Run: headless pygame with SDL's dummy video driver; simulated clock (each Clock.tick advances the game by its frame time, no real sleeping); random seed 0; keys injected as events and as key.get_pressed() state; no mouse input.
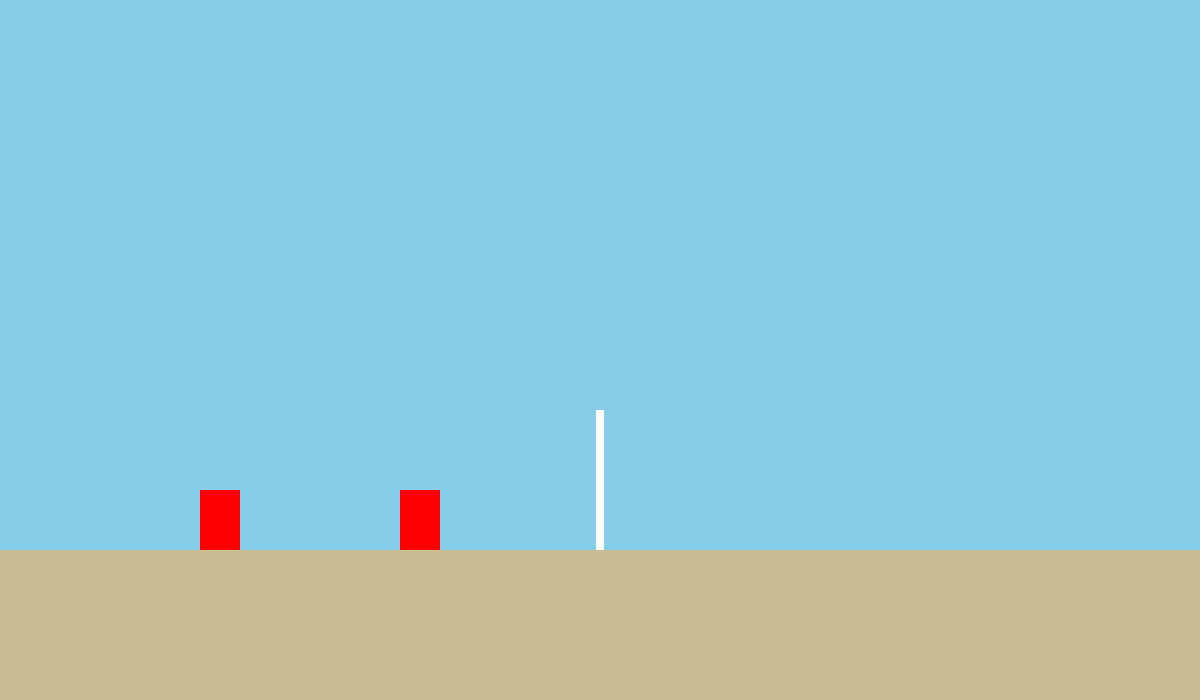
Frame 1 of 4 · flips 1–60 · no input
Frame 2 of 4 · flips 61–180 · tapped SPACE, RETURN · held RIGHT (→), D · screen unchanged from frame 1, image omitted
Frame 3 of 4 · flips 181–300 · held DOWN (↓), S · screen unchanged from frame 2, image omitted
Frame 4 of 4 · flips 301–420 · held LEFT (←), A, UP (↑), W · screen unchanged from frame 3, image omitted

The pygame program that drew these frames:

# py -3.12 -m pip show pygame
# py -3.12 --version
# py -3.12 [nome do arquivo].py 

import pygame

pygame.init()

largura = 1200
altura = 700

altura_rede = 140
largura_rede = 8

altura_jogador = 60
largura_jogador = 40

cor_branca = (255, 255, 255)
cor_vermelha = (255, 0, 0)
cor_ceu = (135, 206, 235)
cor_areia = (203, 189, 147)

chao_y = altura - 150
rede_y = chao_y - altura_rede
jogador_y = chao_y - altura_jogador

jogador_x_1 = 200
jogador_x_2 = 400


tela = pygame.display.set_mode((largura, altura)) #define o tamanho da janela.
pygame.display.set_caption("Beach Volley 2D — Primeiro protótipo") #define o título da janela.

relogio = pygame.time.Clock() #cria um objeto que ajuda a controlar o ritmo do laço.
rodando = True

while rodando:
    for evento in pygame.event.get():
        if evento.type == pygame.QUIT:
            rodando = False


#=====================================================================================================
    tela.fill(cor_ceu)

    pygame.draw.rect( #chão
        tela, cor_areia,
        (0, chao_y, largura, altura - chao_y)
    )

    pygame.draw.rect( #rede
        tela, cor_branca,
        (largura //2 - largura_rede // 2, rede_y, largura_rede, altura_rede)
    )

    pygame.draw.rect( #jogador
        tela, cor_vermelha,
        (jogador_x_1, jogador_y, largura_jogador, altura_jogador)
    )

    pygame.draw.rect( #jogador
        tela, cor_vermelha,
        (jogador_x_2, jogador_y, largura_jogador, altura_jogador)
    )


    pygame.display.flip() #apresenta na janela o que desenhamos.
    relogio.tick(60) #limita o laço a aproximadamente 60 repetições por segundo

#=====================================================================================================

pygame.quit()
